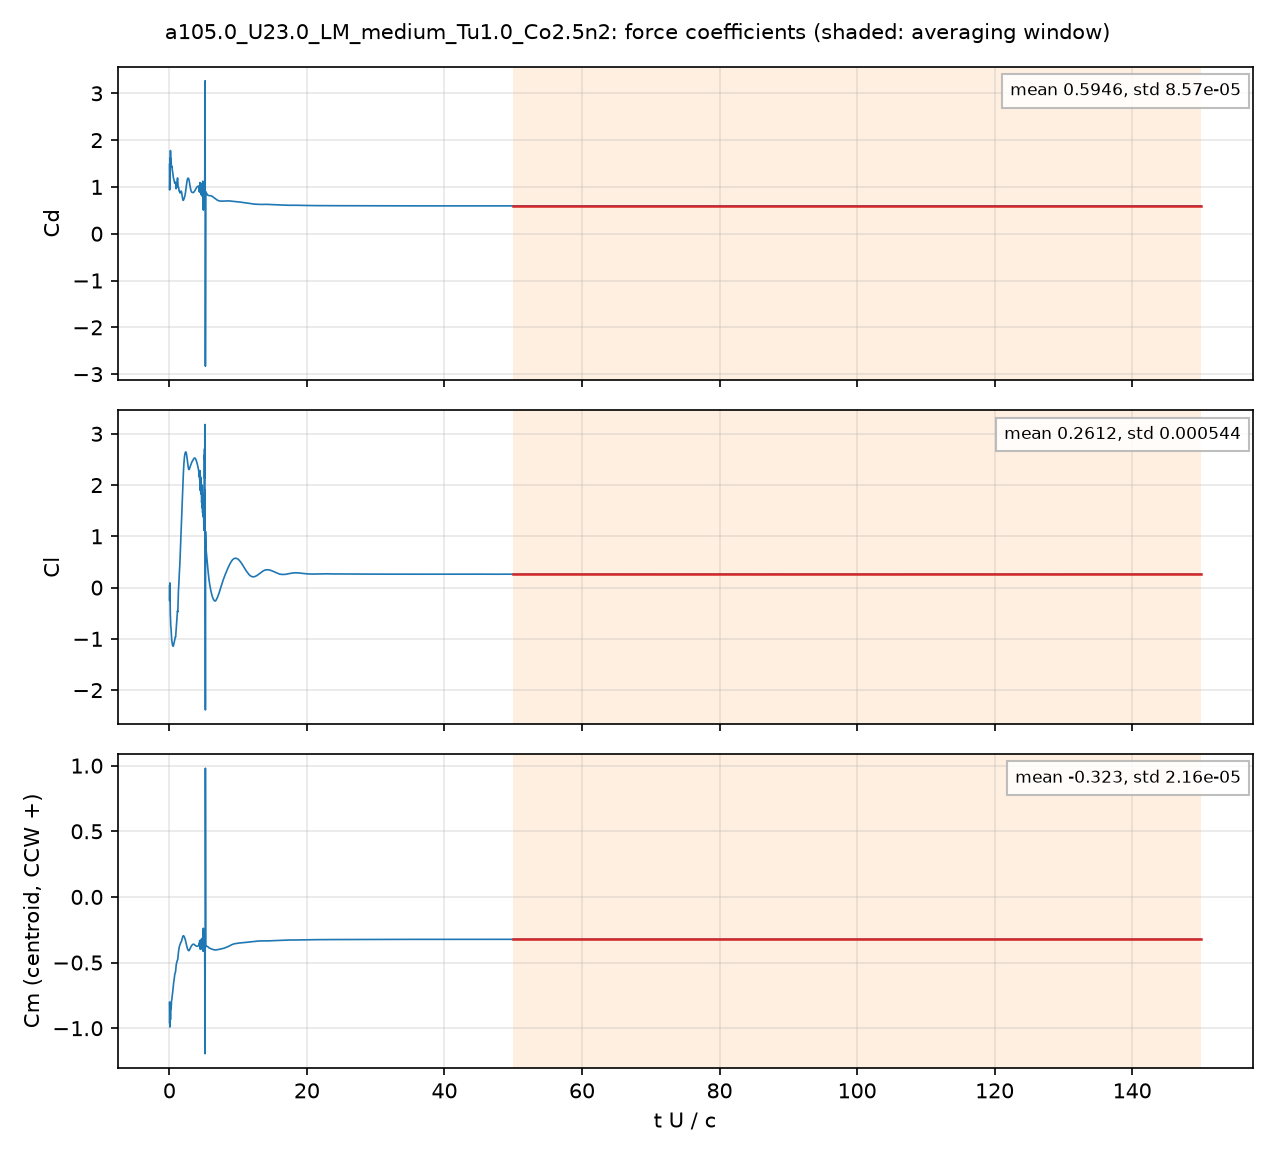

Source data for this figure (header and first rows):
# a105.0_U23.0_LM_medium_Tu1.0_Co2.5n2: …, q = 0.5 U^2, A = c dz, c = 0.048 m; Cm about the centroid, CCW +
# averaging window t U/c = 50 .. 150; de…
t_s, t_U_over_c, Cd, Cl, Cm_z_ccw, Cd_pressure, Cd_viscous
4.1730204e-05, 0.02, 1.481, 0.03645, -0.9571, 1.444, 0.03651
0.0001255, 0.06014, 1.108, -0.09821, -0.8577, 1.088, 0.01955
0.0001669, 0.07997, 1.613, 0.09115, -0.9906, 1.596, 0.01663
0.0002502, 0.1199, 1.462, -0.5133, -0.8477, 1.449, 0.0128
0.0002922, 0.14, 1.67, -0.5324, -0.9022, 1.659, 0.01162
0.0003753, 0.1798, 1.646, -0.6917, -0.8883, 1.636, 0.009954
0.0004172, 0.1999, 1.595, -0.7393, -0.8647, 1.585, 0.009381
0.0005004, 0.2398, 1.6, -0.7873, -0.8608, 1.591, 0.008677
0.0005422, 0.2598, 1.56, -0.8394, -0.8487, 1.552, 0.008293
0.0006267, 0.3003, 1.444, -0.9545, -0.8019, 1.436, 0.00761
0.0006678, 0.32, 1.427, -0.9905, -0.7899, 1.42, 0.007435
0.0007516, 0.3602, 1.437, -1.036, -0.783, 1.429, 0.007425
0.000793, 0.38, 1.424, -1.063, -0.7746, 1.417, 0.007458
0.0008761, 0.4198, 1.369, -1.109, -0.7499, 1.362, 0.007372
0.0009176, 0.4397, 1.347, -1.123, -0.7406, 1.34, 0.007347
0.001002, 0.4802, 1.316, -1.129, -0.7264, 1.308, 0.007596
0.001044, 0.5001, 1.298, -1.133, -0.7181, 1.29, 0.007772
0.001128, 0.5403, 1.243, -1.143, -0.6933, 1.235, 0.008062
0.001168, 0.5597, 1.217, -1.146, -0.681, 1.209, 0.00812
0.001253, 0.6002, 1.183, -1.129, -0.6616, 1.175, 0.008191
0.001293, 0.6196, 1.175, -1.119, -0.6553, 1.167, 0.00823
0.001378, 0.6604, 1.16, -1.096, -0.643, 1.152, 0.008297
0.001419, 0.68, 1.144, -1.084, -0.6348, 1.136, 0.008353
0.001503, 0.72, 1.108, -1.056, -0.6155, 1.1, 0.008455
0.001545, 0.7402, 1.096, -1.045, -0.6064, 1.087, 0.008435
0.001628, 0.7802, 1.084, -1.026, -0.5924, 1.076, 0.008405
0.00167, 0.8, 1.082, -1.014, -0.587, 1.073, 0.008425
0.001754, 0.8403, 1.084, -0.9806, -0.5783, 1.075, 0.008456
0.001794, 0.8598, 1.091, -0.9641, -0.5751, 1.083, 0.008418
0.001879, 0.9004, 1.097, -0.9636, -0.5706, 1.089, 0.008269
0.001921, 0.9204, 1.063, -0.9478, -0.5621, 1.055, 0.00818
0.002003, 0.9597, 0.9749, -0.8658, -0.5349, 0.967, 0.007919
0.002045, 0.98, 0.9608, -0.8175, -0.5239, 0.9529, 0.00793
0.002128, 1.02, 1.004, -0.7332, -0.511, 0.9962, 0.008098
0.002171, 1.04, 1.03, -0.7032, -0.5067, 1.022, 0.008174
0.002254, 1.08, 1.06, -0.6375, -0.4974, 1.052, 0.008105
0.002295, 1.1, 1.078, -0.5985, -0.4932, 1.07, 0.007997
0.00238, 1.14, 1.132, -0.4997, -0.4841, 1.125, 0.007786
0.002421, 1.16, 1.169, -0.4631, -0.4817, 1.161, 0.007755
0.002504, 1.2, 1.186, -0.4643, -0.4803, 1.178, 0.007759
0.002547, 1.22, 1.134, -0.4731, -0.4764, 1.126, 0.007648
0.00263, 1.26, 0.9993, -0.3235, -0.4484, 0.992, 0.00722
0.002671, 1.28, 0.9895, -0.2098, -0.4347, 0.9824, 0.007106
0.002755, 1.32, 1, -0.06395, -0.4187, 0.9935, 0.007037
0.002798, 1.341, 0.993, -0.02059, -0.4129, 0.986, 0.007002
0.00288, 1.38, 0.9425, 0.07713, -0.3983, 0.9357, 0.006794
0.002922, 1.4, 0.9203, 0.1411, -0.3902, 0.9137, 0.006655
0.003006, 1.44, 0.9166, 0.2598, -0.3796, 0.9102, 0.00639
0.003047, 1.46, 0.9139, 0.3006, -0.3767, 0.9076, 0.006278
0.003131, 1.5, 0.8887, 0.3881, -0.3697, 0.8828, 0.00599
0.003172, 1.52, 0.8788, 0.4418, -0.3659, 0.8729, 0.005844
0.003256, 1.56, 0.8711, 0.5735, -0.358, 0.8656, 0.00557
0.003298, 1.58, 0.8732, 0.6409, -0.3547, 0.8678, 0.005452
0.003381, 1.62, 0.8896, 0.7692, -0.3507, 0.8844, 0.005221
0.003423, 1.64, 0.8968, 0.8287, -0.3493, 0.8917, 0.005121
0.003505, 1.68, 0.909, 0.9435, -0.3469, 0.904, 0.005017
0.003549, 1.7, 0.911, 1.005, -0.3455, 0.906, 0.005006
0.00363, 1.74, 0.9031, 1.128, -0.3414, 0.898, 0.005036
... 4,942 more rows
